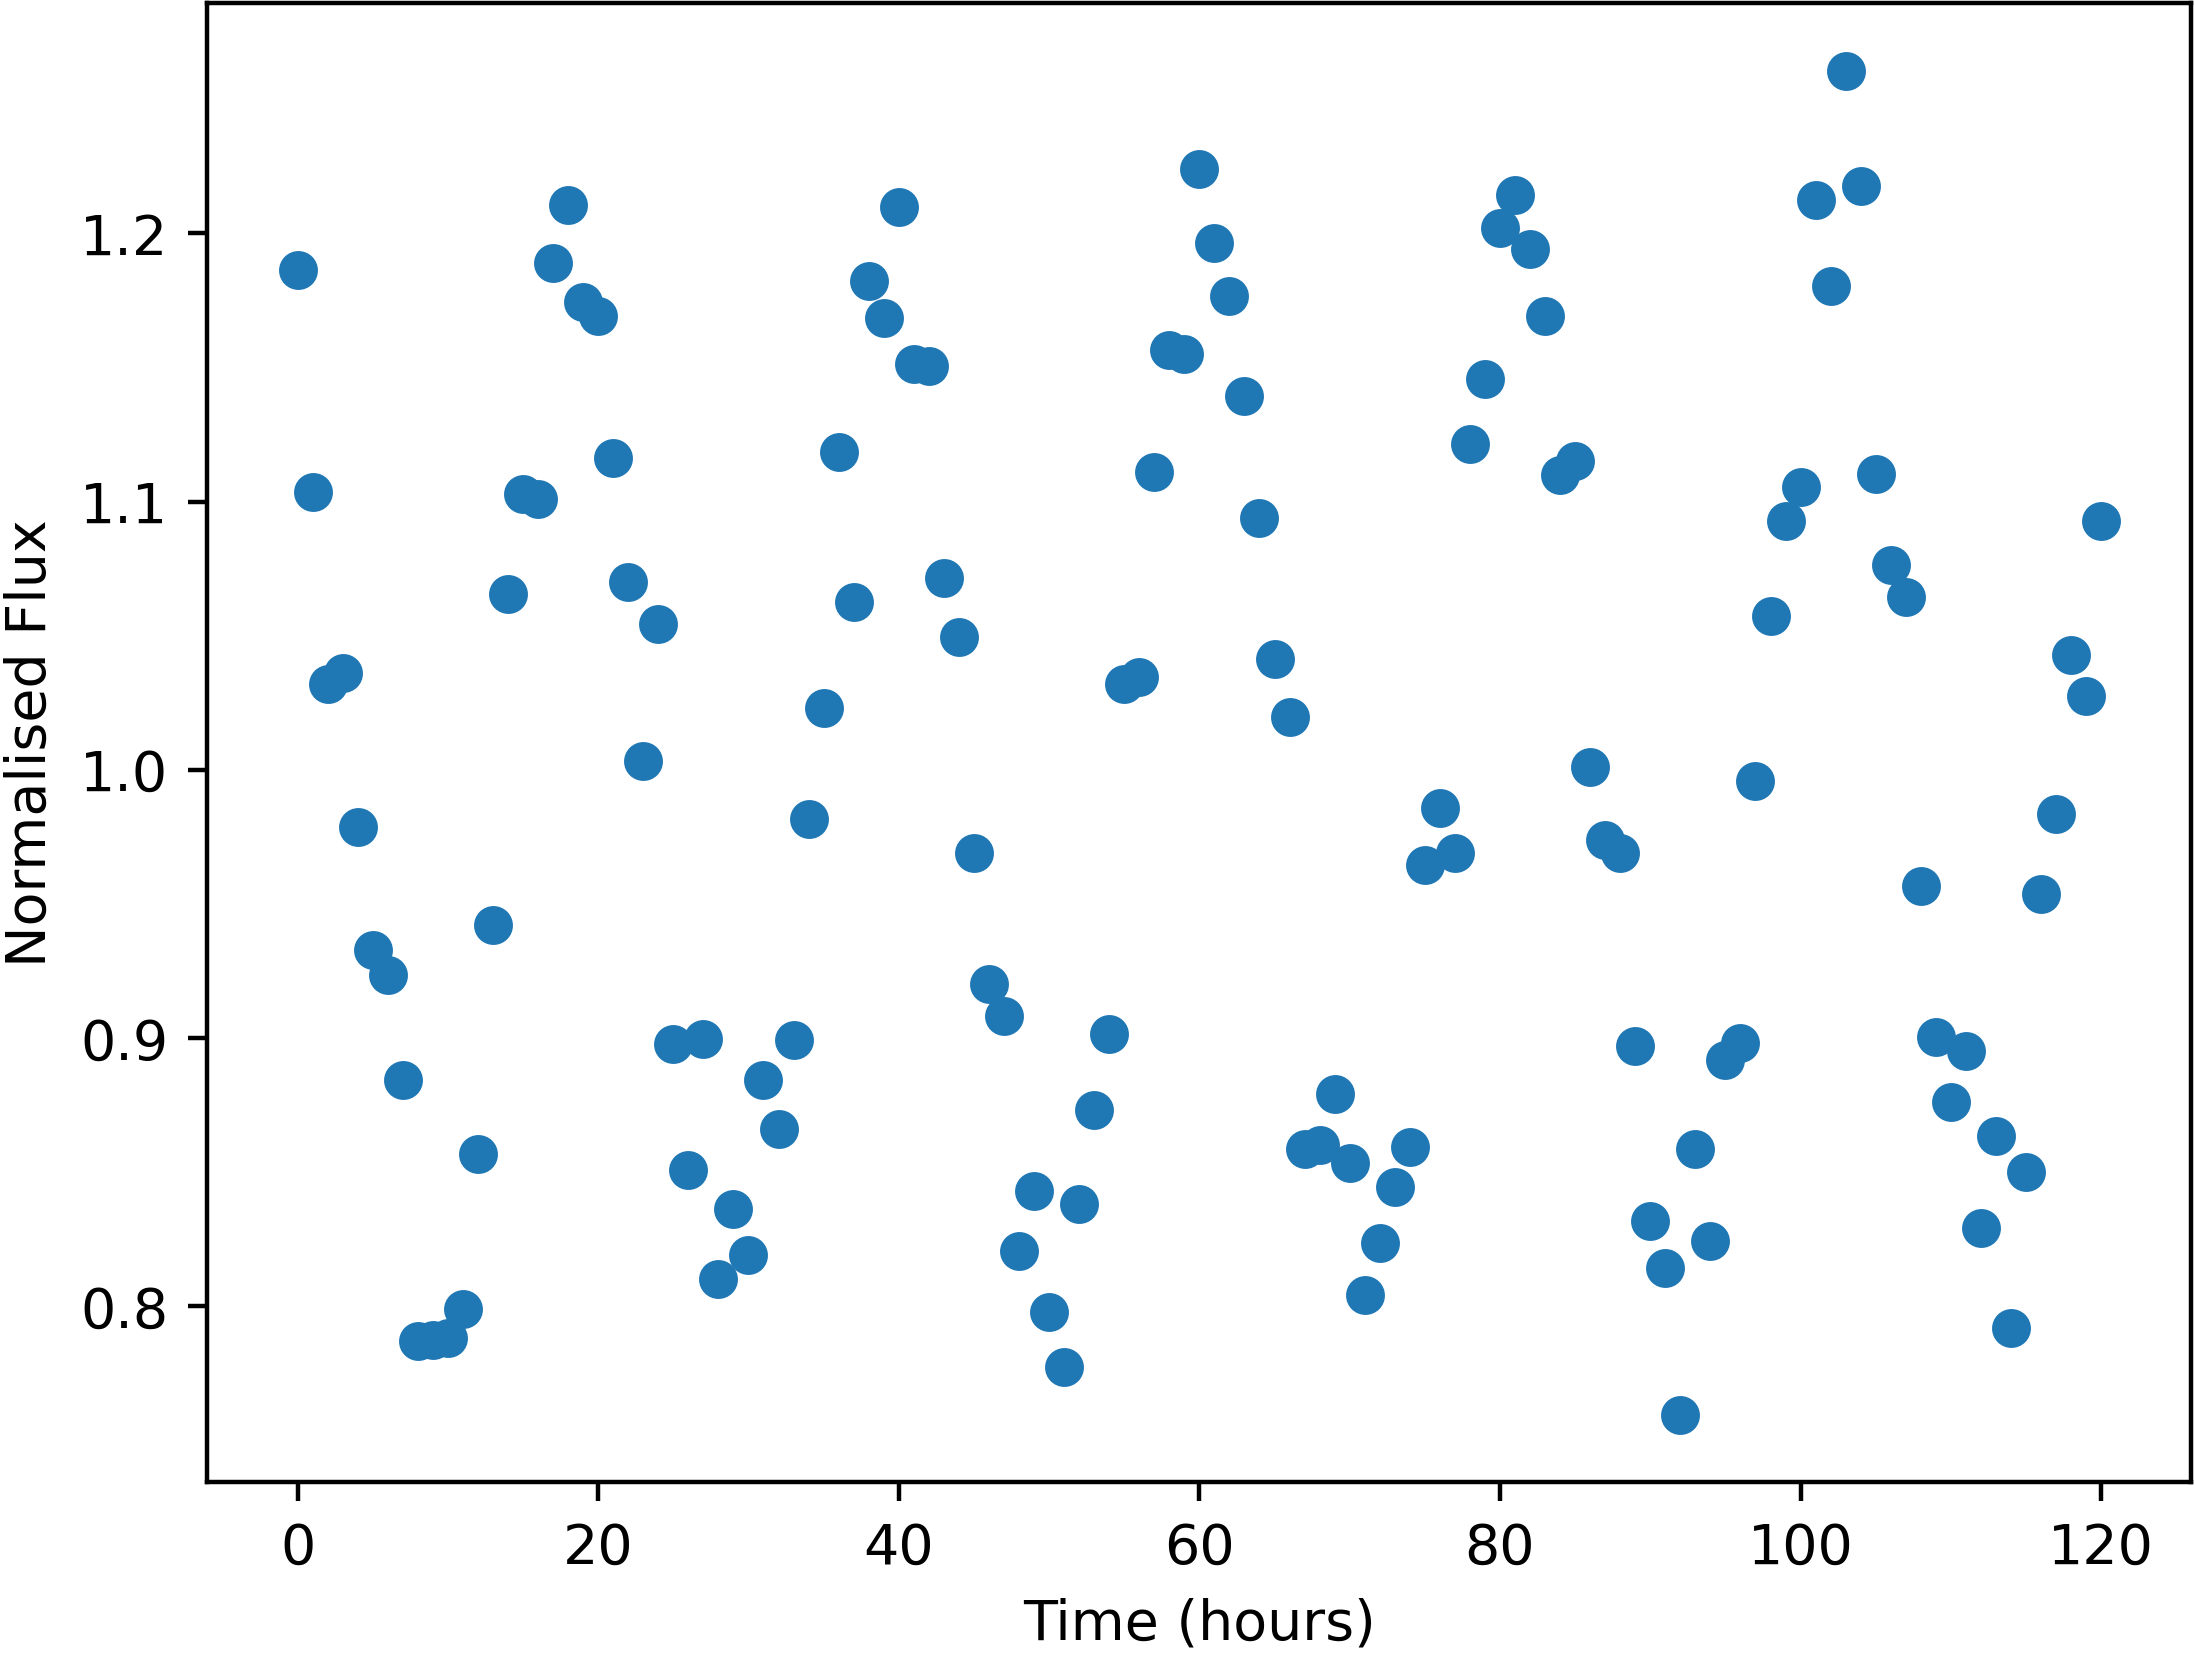

The file beside this chart, header and first rows:
Time, NormalisedFlux
0.0, 1.186
1.0, 1.104
2.0, 1.032
3.0, 1.036
4.0, 0.9786
5.0, 0.9329
6.0, 0.9235
7.0, 0.8842
8.0, 0.787
9.0, 0.7874
10.0, 0.7882
11.0, 0.7989
12.0, 0.8566
13.0, 0.9419
14.0, 1.066
15.0, 1.103
16.0, 1.101
17.0, 1.189
18.0, 1.211
19.0, 1.175
20.0, 1.169
21.0, 1.116
22.0, 1.07
23.0, 1.003
24.0, 1.054
25.0, 0.8978
26.0, 0.8506
27.0, 0.8995
28.0, 0.81
29.0, 0.836
30.0, 0.8191
31.0, 0.8843
32.0, 0.8658
33.0, 0.899
34.0, 0.9815
35.0, 1.023
36.0, 1.119
37.0, 1.063
38.0, 1.182
39.0, 1.169
40.0, 1.21
41.0, 1.151
42.0, 1.151
43.0, 1.072
44.0, 1.049
45.0, 0.969
46.0, 0.9202
47.0, 0.908
48.0, 0.8206
49.0, 0.8429
50.0, 0.7978
51.0, 0.7774
52.0, 0.838
53.0, 0.8729
54.0, 0.9013
55.0, 1.032
56.0, 1.035
57.0, 1.111
58.0, 1.157
59.0, 1.155
... 61 more rows
